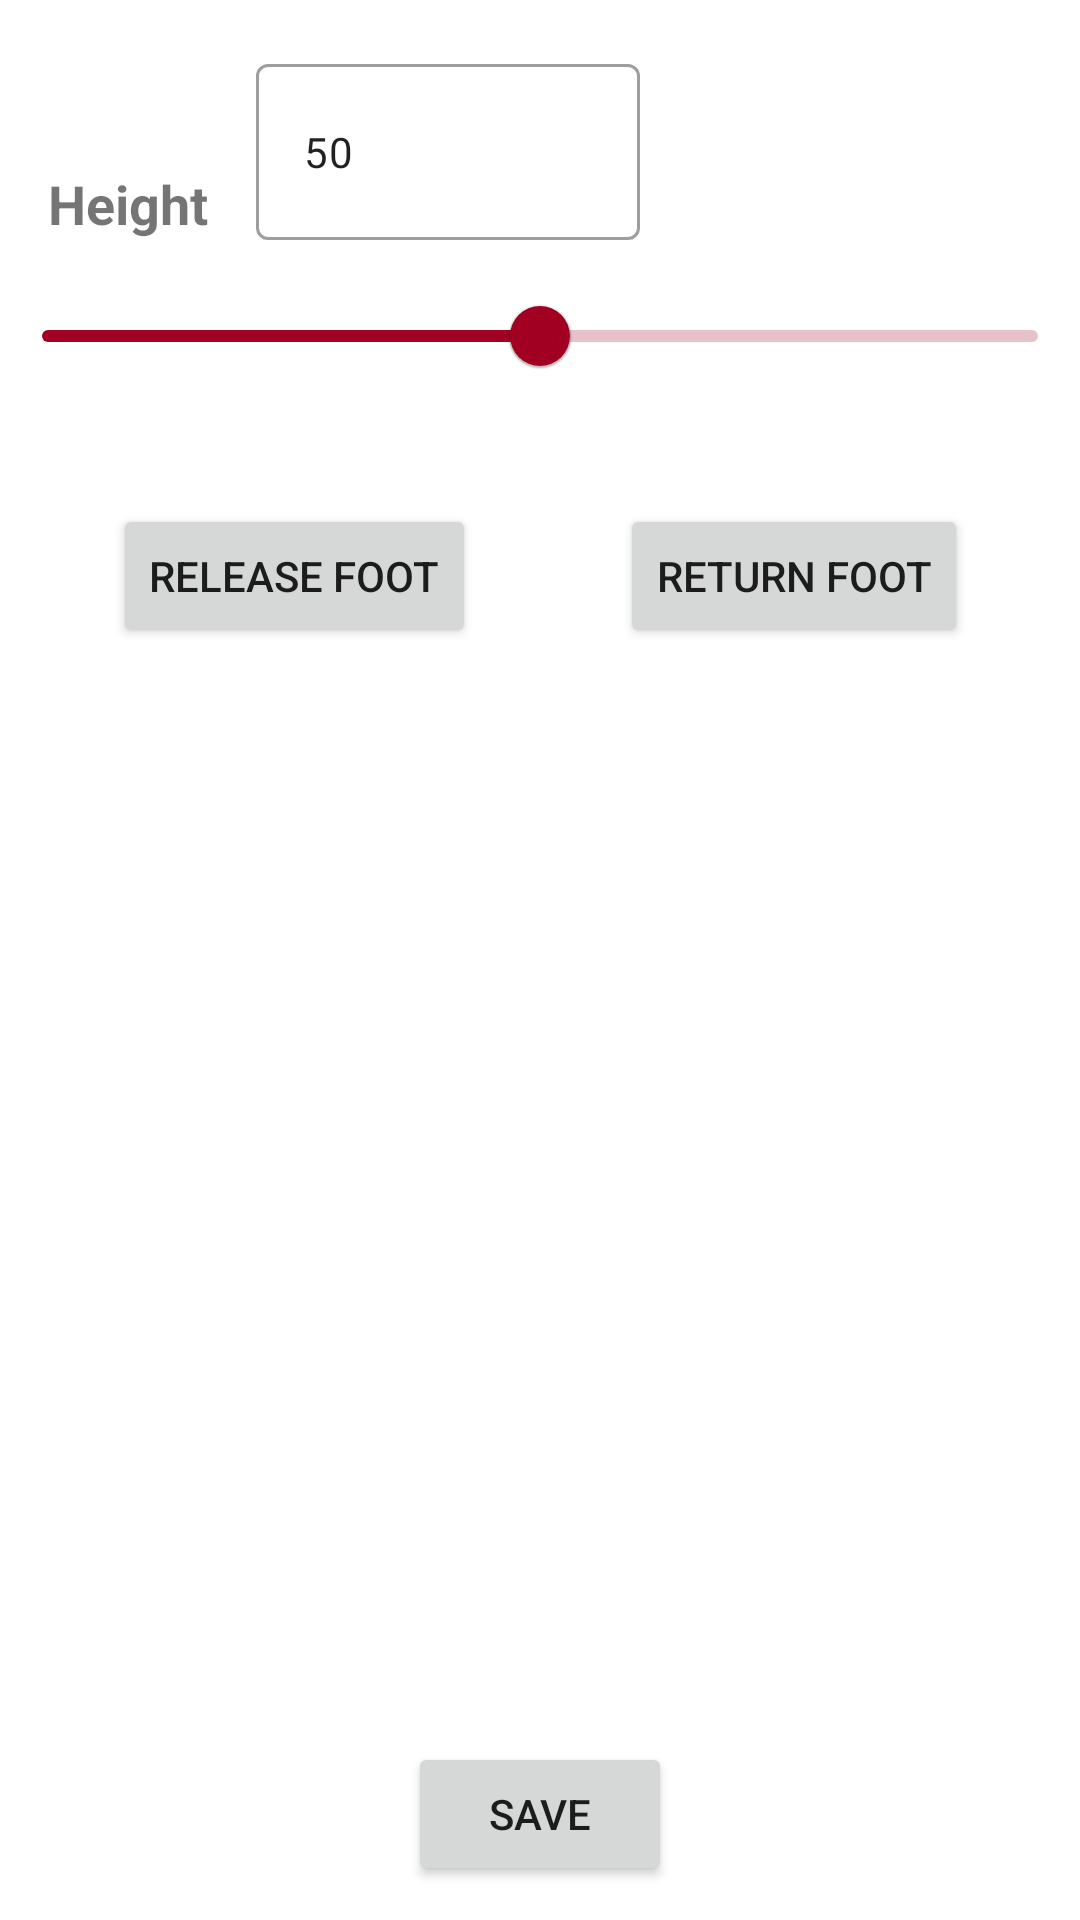

Write the Android layout XML for this screen, with the resource values it uses.
<!-- AndroidManifest.xml: application theme Theme.BionicControllerMkII -->
<!-- res/layout/fragment_height.xml -->
<?xml version="1.0" encoding="utf-8"?>
<androidx.constraintlayout.widget.ConstraintLayout xmlns:android="http://schemas.android.com/apk/res/android"
    xmlns:app="http://schemas.android.com/apk/res-auto"
    xmlns:tools="http://schemas.android.com/tools"
    android:layout_width="match_parent"
    android:layout_height="match_parent"
    tools:context=".ui.height.HeightFragment">

    <TextView
        android:id="@+id/textView4"
        android:layout_width="wrap_content"
        android:layout_height="wrap_content"
        android:layout_marginStart="16dp"
        android:text="@string/height_heightText"
        android:textSize="18sp"
        android:textStyle="bold"
        app:layout_constraintBottom_toBottomOf="@+id/height_Number"
        app:layout_constraintStart_toStartOf="parent" />

    <com.google.android.material.slider.Slider
        android:id="@+id/height_slider"
        android:layout_width="match_parent"
        android:layout_height="wrap_content"
        android:layout_gravity="center"
        android:layout_marginTop="8dp"
        android:value="50"
        android:valueFrom="0"
        android:valueTo="100"
        app:layout_constraintEnd_toEndOf="parent"
        app:layout_constraintHorizontal_bias="0.0"
        app:layout_constraintStart_toStartOf="parent"
        app:layout_constraintTop_toBottomOf="@+id/height_Number" />

    <com.google.android.material.textfield.TextInputLayout
        android:id="@+id/height_Number"
        style="@style/Widget.MaterialComponents.TextInputLayout.OutlinedBox"
        android:layout_width="128dp"
        android:layout_height="64dp"
        android:layout_marginStart="16dp"
        android:layout_marginTop="16dp"
        android:layout_marginEnd="8dp"
        android:inputType="number"
        app:layout_constraintEnd_toEndOf="parent"
        app:layout_constraintHorizontal_bias="0.0"
        app:layout_constraintStart_toEndOf="@+id/textView4"
        app:layout_constraintTop_toTopOf="parent">

        <com.google.android.material.textfield.TextInputEditText
            android:id="@+id/height_Number_Input"
            android:layout_width="match_parent"
            android:layout_height="match_parent"
            android:singleLine="true"
            android:text="50"
            android:textSize="14dp" />
    </com.google.android.material.textfield.TextInputLayout>

    <Button
        android:id="@+id/height_Submit"
        android:layout_width="wrap_content"
        android:layout_height="wrap_content"
        android:text="Save"
        android:onClick="btn_HeightSave"
        app:icon="@drawable/ic_transmit_data"
        app:layout_constraintBottom_toBottomOf="parent"
        app:layout_constraintEnd_toEndOf="parent"
        app:layout_constraintStart_toStartOf="parent"
        app:layout_constraintTop_toBottomOf="@+id/height_slider"
        app:layout_constraintVertical_bias="0.975" />

    <Button
        android:id="@+id/btn_BootRelease"
        android:layout_width="wrap_content"
        android:layout_height="wrap_content"
        android:layout_marginTop="32dp"
        android:layout_marginEnd="24dp"
        android:text="@string/str_btn_BootRelease"
        android:onClick="btn_BootRelease"
        app:layout_constraintEnd_toStartOf="@+id/btn_BootReturn"
        app:layout_constraintHorizontal_chainStyle="packed"
        app:layout_constraintStart_toStartOf="parent"
        app:layout_constraintTop_toBottomOf="@+id/height_slider" />

    <Button
        android:id="@+id/btn_BootReturn"
        android:layout_width="wrap_content"
        android:layout_height="wrap_content"
        android:layout_marginStart="24dp"
        android:layout_marginTop="32dp"
        android:text="@string/str_btn_BootReturn"
        android:onClick="btn_BootReturn"
        app:layout_constraintEnd_toEndOf="parent"
        app:layout_constraintStart_toEndOf="@+id/btn_BootRelease"
        app:layout_constraintTop_toBottomOf="@+id/height_slider" />

</androidx.constraintlayout.widget.ConstraintLayout>
<!-- resources referenced by this layout -->
<resources>
  <string name="height_heightText">Height</string>
  <string name="str_btn_BootRelease">Release Foot</string>
  <string name="str_btn_BootReturn">Return Foot</string>
  <style name="Theme.BionicControllerMkII" parent="Theme.MaterialComponents.DayNight.DarkActionBar">
          
          <item name="colorPrimary">@color/primary</item>
          <item name="colorPrimaryVariant">@color/primaryDark</item>
          <item name="colorOnPrimary">@color/white</item>
          
          <item name="colorSecondary">@color/secondary</item>
          <item name="colorSecondaryVariant">@color/secondaryDark</item>
          <item name="colorOnSecondary">@color/black</item>
          
          <item name="android:statusBarColor" tools:targetApi="l">?attr/colorPrimaryVariant</item>
          
      </style>
  <color name="primary">#a10022</color>
  <color name="primaryDark">#660016</color>
  <color name="white">#FFFFFFFF</color>
  <color name="secondary">#6d6e71</color>
  <color name="secondaryDark">#3e3f41</color>
  <color name="black">#FF000000</color>
</resources>
